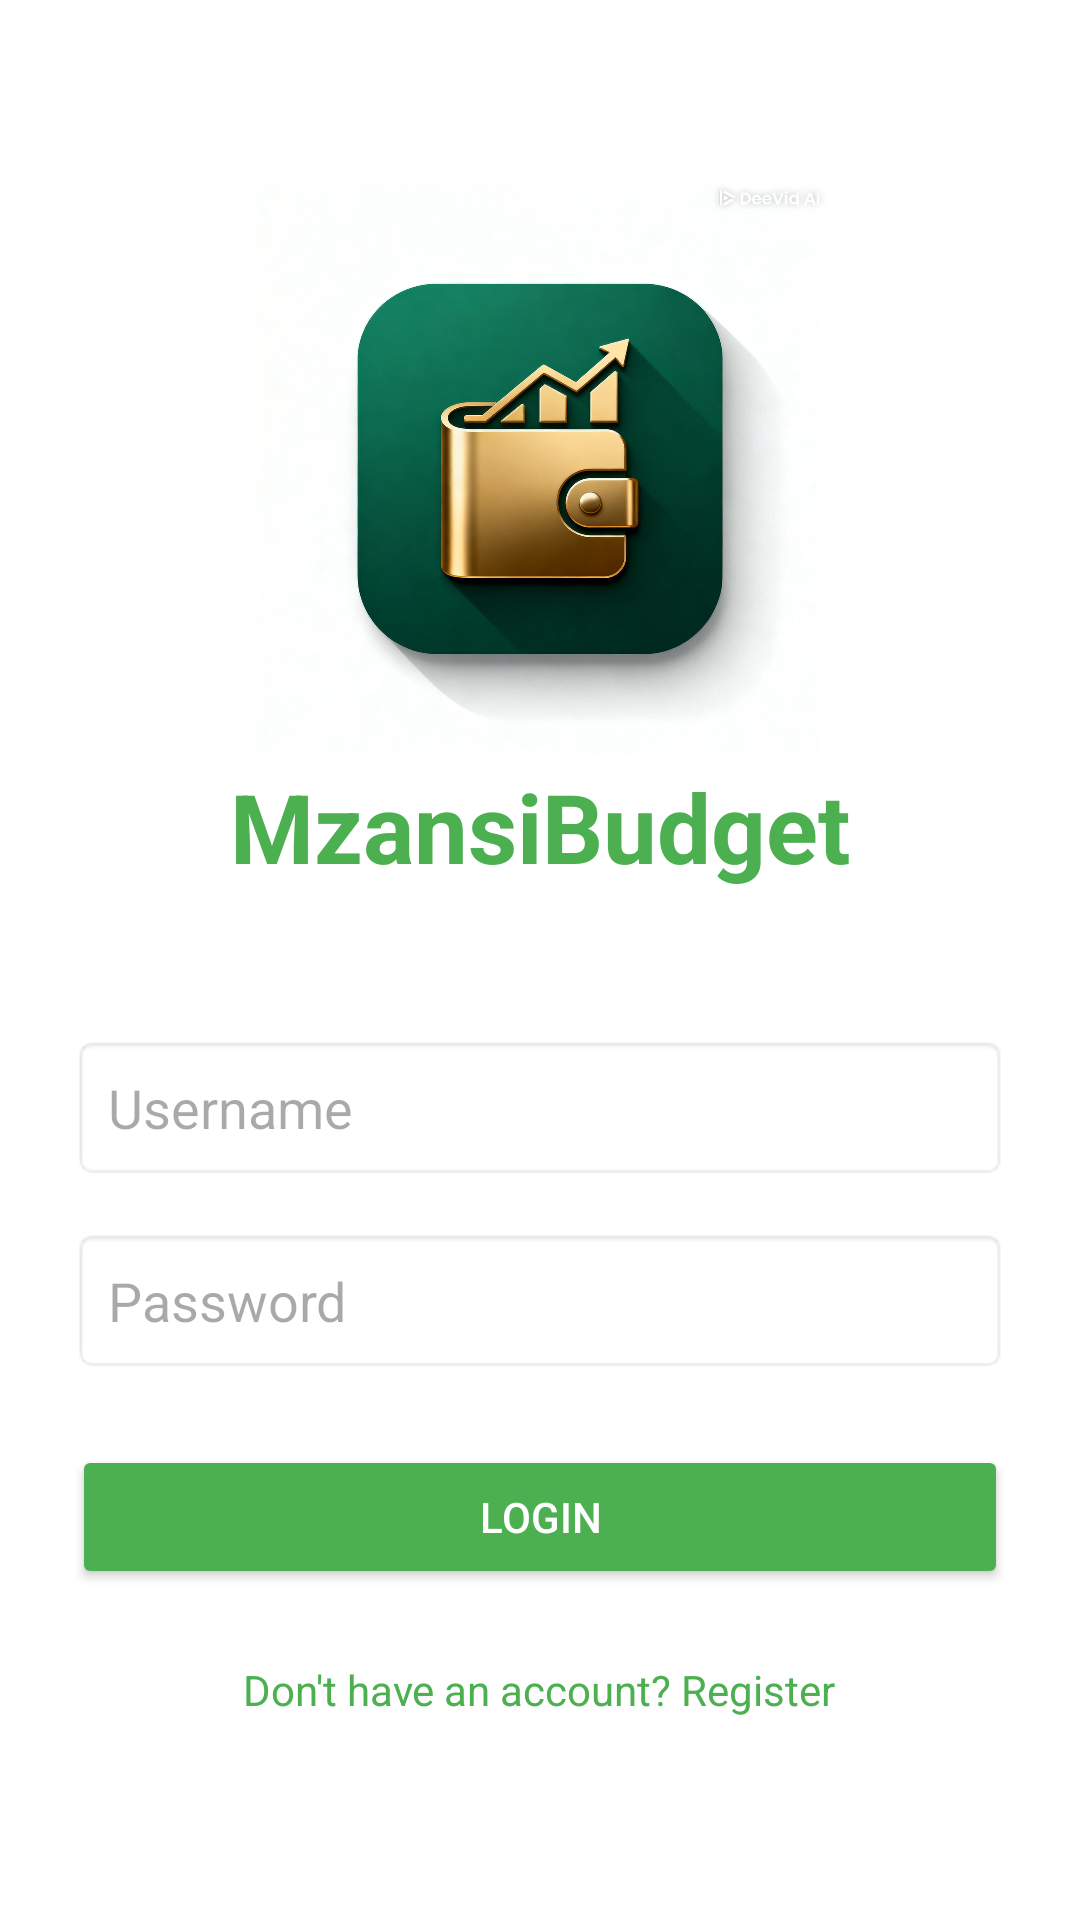

The Android layout XML behind this screen, and the referenced resources:
<!-- AndroidManifest.xml: application theme Theme.MzansiBudget -->
<!-- res/layout/fragment_login.xml -->
<?xml version="1.0" encoding="utf-8"?>
<LinearLayout xmlns:android="http://schemas.android.com/apk/res/android"
    xmlns:app="http://schemas.android.com/apk/res-auto"
    android:layout_width="match_parent"
    android:layout_height="match_parent"
    android:orientation="vertical"
    android:padding="24dp"
    android:gravity="center"
    android:background="@color/white">

    <ImageView
        android:id="@+id/imageView"
        android:layout_width="208dp"
        android:layout_height="195dp"
        app:srcCompat="@drawable/watermarked_e4fd9e57_bf48_4815_961c_1a36251620bc" />

    <TextView
        android:layout_width="wrap_content"
        android:layout_height="wrap_content"
        android:layout_marginBottom="48dp"
        android:text="MzansiBudget"
        android:textColor="#4CAF50"
        android:textSize="32sp"
        android:textStyle="bold" />

    <EditText
        android:id="@+id/et_username"
        android:layout_width="match_parent"
        android:layout_height="wrap_content"
        android:hint="Username"
        android:inputType="text"
        android:padding="12dp"
        android:layout_marginBottom="16dp"
        android:background="@android:drawable/editbox_background" />

    <EditText
        android:id="@+id/et_password"
        android:layout_width="match_parent"
        android:layout_height="wrap_content"
        android:hint="Password"
        android:inputType="textPassword"
        android:padding="12dp"
        android:layout_marginBottom="24dp"
        android:background="@android:drawable/editbox_background" />

    <Button
        android:id="@+id/btn_login"
        android:layout_width="match_parent"
        android:layout_height="wrap_content"
        android:text="Login"
        android:backgroundTint="#4CAF50"
        android:textColor="@android:color/white"
        android:padding="12dp" />

    <TextView
        android:id="@+id/tv_register"
        android:layout_width="wrap_content"
        android:layout_height="wrap_content"
        android:text="Don't have an account? Register"
        android:textColor="#4CAF50"
        android:layout_marginTop="16dp"
        android:padding="8dp" />

</LinearLayout>
<!-- resources referenced by this layout -->
<resources>
  <!-- drawable watermarked_e4fd9e57_bf48_4815_961c_1a36251620bc: jpg bitmap (drawable, 272168 bytes) -->
  <style name="Theme.MzansiBudget" parent="Base.Theme.MzansiBudget" />
  <style name="Base.Theme.MzansiBudget" parent="Theme.Material3.DayNight.NoActionBar">
          
          
      </style>
  <!-- not gathered from this repository: default colours our renderer supplied (Android Studio template values) -->
  <color name="white">#FFFFFFFF</color>
</resources>
